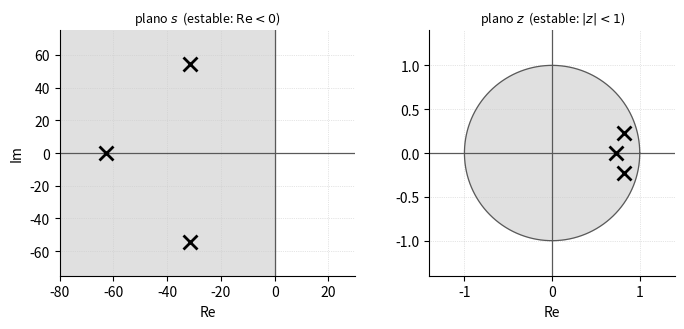
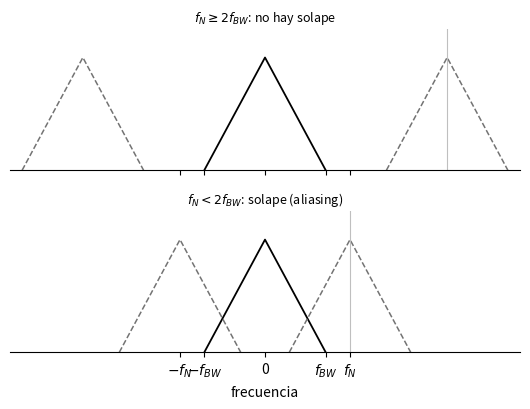
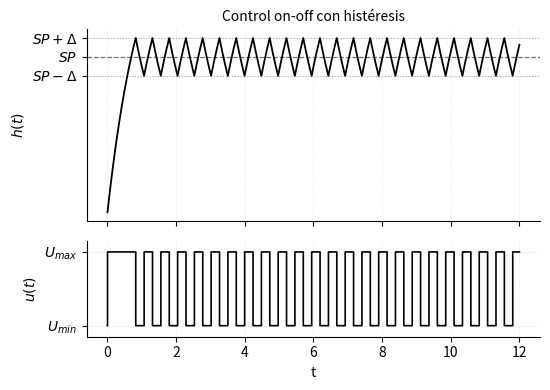
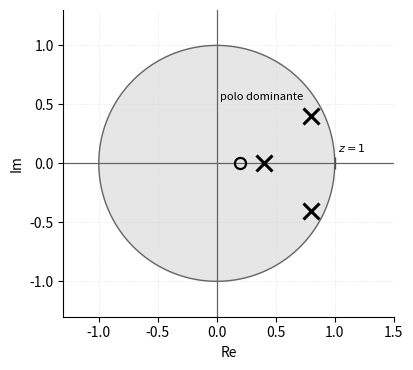
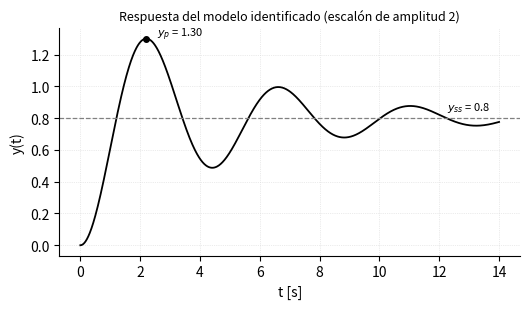

These charts were generated, in order, by the following Python code:
"""Figuras de la parte discreta: mapeo s->z, muestreo/aliasing y control on-off.

    python3 discretos.py   ->  genera los .svg y los .pdf
"""
import matplotlib
matplotlib.use('Agg')
import matplotlib.pyplot as plt
import numpy as np


def _guardar(fig, nombre):
    fig.tight_layout()
    for ext in ('.svg', '.pdf'):
        fig.savefig(nombre + ext, transparent=True)
    plt.close(fig)


def mapeo_s_z(nombre='mapeo_s_z', T=0.005,
              polos=(-62.8 + 0j, -31.4 + 54.4j, -31.4 - 54.4j)):
    """Plano s (semiplano izquierdo) y su imagen en el plano z (circulo unitario).

    Usa los polos del ejercicio de mapeo del cuaderno.
    """
    fig, (a1, a2) = plt.subplots(1, 2, figsize=(7.2, 3.4))

    # --- plano s ---
    a1.axvspan(-80, 0, color='0.88')
    a1.axhline(0, color='0.35', lw=0.9)
    a1.axvline(0, color='0.35', lw=0.9)
    for p in polos:
        a1.plot(p.real, p.imag, 'x', ms=10, mew=2, color='black')
    a1.set_xlim(-80, 30)
    a1.set_ylim(-75, 75)
    a1.set_title('plano $s$  (estable: $\\mathrm{Re}<0$)', fontsize=9)
    a1.set_xlabel('Re')
    a1.set_ylabel('Im')

    # --- plano z ---
    th = np.linspace(0, 2 * np.pi, 400)
    a2.fill(np.cos(th), np.sin(th), color='0.88')
    a2.plot(np.cos(th), np.sin(th), color='0.35', lw=0.9)
    a2.axhline(0, color='0.35', lw=0.9)
    a2.axvline(0, color='0.35', lw=0.9)
    for p in polos:
        z = np.exp(T * p)
        a2.plot(z.real, z.imag, 'x', ms=10, mew=2, color='black')
    a2.set_xlim(-1.4, 1.4)
    a2.set_ylim(-1.4, 1.4)
    a2.set_aspect('equal')
    a2.set_title('plano $z$  (estable: $|z|<1$)', fontsize=9)
    a2.set_xlabel('Re')

    for ax in (a1, a2):
        ax.grid(True, ls=':', lw=0.5, color='0.8')
        for lado in ('top', 'right'):
            ax.spines[lado].set_visible(False)
    _guardar(fig, nombre)


def muestreo_aliasing(nombre='muestreo_aliasing'):
    """Espectro base y sus replicas: sin solape y con solape."""
    fig, (a1, a2) = plt.subplots(2, 1, figsize=(5.4, 4.2), sharex=True)

    def triangulo(ax, centro, ancho, alto=1.0, **kw):
        ax.plot([centro - ancho, centro, centro + ancho],
                [0, alto, 0], **kw)

    fbw = 1.0
    for ax, fn, titulo in ((a1, 3.0, '$f_N \\geq 2f_{BW}$: no hay solape'),
                           (a2, 1.4, '$f_N < 2f_{BW}$: solape (aliasing)')):
        triangulo(ax, 0, fbw, color='black', lw=1.3)
        triangulo(ax, fn, fbw, color='0.45', lw=1.1, ls='--')
        triangulo(ax, -fn, fbw, color='0.45', lw=1.1, ls='--')
        ax.axvline(fn, color='0.75', lw=0.8)
        ax.set_yticks([])
        ax.set_xticks([-fn, -fbw, 0, fbw, fn])
        ax.set_xticklabels(['$-f_N$', '$-f_{BW}$', '0', '$f_{BW}$', '$f_N$'])
        ax.set_title(titulo, fontsize=9)
        ax.set_xlim(-4.2, 4.2)
        ax.set_ylim(0, 1.25)
        for lado in ('top', 'right', 'left'):
            ax.spines[lado].set_visible(False)
    a2.set_xlabel('frecuencia')
    _guardar(fig, nombre)


def control_onoff(nombre='control_onoff', sp=1.0, delta=0.12, tau=1.0,
                  u_max=2.0, u_min=0.0, t_fin=12.0, dt=0.002):
    """Planta de primer orden con control on-off con histeresis SP +/- delta."""
    n = int(t_fin / dt)
    t = np.arange(n) * dt
    h = np.zeros(n)
    u = np.zeros(n)
    encendido = True
    for k in range(1, n):
        if encendido and h[k - 1] > sp + delta:
            encendido = False
        elif not encendido and h[k - 1] < sp - delta:
            encendido = True
        u[k] = u_max if encendido else u_min
        h[k] = h[k - 1] + dt * (u[k] - h[k - 1]) / tau

    fig, (a1, a2) = plt.subplots(2, 1, figsize=(5.6, 4.0), sharex=True,
                                 gridspec_kw={'height_ratios': [2, 1]})
    a1.axhline(sp, color='0.45', lw=0.9, ls='--')
    a1.axhline(sp + delta, color='0.7', lw=0.8, ls=':')
    a1.axhline(sp - delta, color='0.7', lw=0.8, ls=':')
    a1.plot(t, h, color='black', lw=1.3)
    a1.set_yticks([sp - delta, sp, sp + delta])
    a1.set_yticklabels(['$SP-\\Delta$', '$SP$', '$SP+\\Delta$'])
    a1.set_ylabel('$h(t)$')
    a1.set_title('Control on-off con histéresis', fontsize=10)

    a2.step(t, u, where='post', color='black', lw=1.2)
    a2.set_yticks([u_min, u_max])
    a2.set_yticklabels(['$U_{min}$', '$U_{max}$'])
    a2.set_ylim(u_min - 0.3, u_max + 0.3)
    a2.set_ylabel('$u(t)$')
    a2.set_xlabel('t')

    for ax in (a1, a2):
        ax.grid(True, ls=':', lw=0.5, color='0.85')
        for lado in ('top', 'right'):
            ax.spines[lado].set_visible(False)
    _guardar(fig, nombre)


def plano_z_polos(nombre='plano_z_polos',
                  polos=(0.4 + 0j, 0.8 + 0.4j, 0.8 - 0.4j),
                  ceros=(0.2 + 0j,)):
    """Polos y ceros de G(z) del ejercicio, con el circulo unitario.

    El polo dominante es el mas cercano a z = 1.
    """
    th = np.linspace(0, 2 * np.pi, 400)
    fig, ax = plt.subplots(figsize=(4.4, 3.8))
    ax.fill(np.cos(th), np.sin(th), color='0.9')
    ax.plot(np.cos(th), np.sin(th), color='0.4', lw=1.0)
    ax.axhline(0, color='0.4', lw=0.9)
    ax.axvline(0, color='0.4', lw=0.9)
    for p in polos:
        ax.plot(p.real, p.imag, 'x', ms=11, mew=2.2, color='black')
    for c in ceros:
        ax.plot(c.real, c.imag, 'o', ms=8, mfc='none', mew=1.6, color='black')
    ax.plot(1, 0, marker='|', ms=9, color='0.3')
    ax.annotate('$z=1$', (1, 0), textcoords='offset points',
                xytext=(2, 8), fontsize=8)
    ax.annotate('polo dominante', (0.8, 0.4), textcoords='offset points',
                xytext=(-6, 12), fontsize=8, ha='right')
    ax.set_xlim(-1.3, 1.5)
    ax.set_ylim(-1.3, 1.3)
    ax.set_aspect('equal')
    ax.set_xlabel('Re')
    ax.set_ylabel('Im')
    ax.grid(True, ls=':', lw=0.5, color='0.85')
    for lado in ('top', 'right'):
        ax.spines[lado].set_visible(False)
    _guardar(fig, nombre)


def respuesta_identificacion(nombre='respuesta_identificacion',
                             K=0.4, zeta=0.1479, wn=1.44, amplitud=2.0,
                             t_fin=14.0):
    """Respuesta al escalon del modelo identificado en el ejemplo.

    Reproduce el trazo del cuaderno: escalon de amplitud 2, y_ss = 0.8,
    pico 1.3 en t_p = 2.2 s.
    """
    sig = zeta * wn
    wd = wn * np.sqrt(1 - zeta ** 2)
    t = np.linspace(0, t_fin, 1200)
    yss = K * amplitud
    y = yss * (1 - np.exp(-sig * t) * (np.cos(wd * t) + (sig / wd) * np.sin(wd * t)))
    tp = np.pi / wd
    yp = yss * (1 + np.exp(-zeta * np.pi / np.sqrt(1 - zeta ** 2)))

    fig, ax = plt.subplots(figsize=(5.4, 3.2))
    ax.plot(t, y, color='black', lw=1.3)
    ax.axhline(yss, color='0.5', lw=0.9, ls='--')
    ax.plot([tp], [yp], 'o', ms=4, color='black')
    ax.annotate(f'$y_p$ = {yp:.2f}', (tp, yp), textcoords='offset points',
                xytext=(8, 2), fontsize=8)
    ax.annotate(f'$y_{{ss}}$ = {yss:.1f}', (t_fin, yss),
                textcoords='offset points', xytext=(-6, 6),
                fontsize=8, ha='right')
    ax.set_xlabel('t [s]')
    ax.set_ylabel('y(t)')
    ax.set_title('Respuesta del modelo identificado (escalón de amplitud 2)',
                 fontsize=9)
    ax.grid(True, ls=':', lw=0.5, color='0.85')
    for lado in ('top', 'right'):
        ax.spines[lado].set_visible(False)
    _guardar(fig, nombre)


if __name__ == '__main__':
    mapeo_s_z()
    muestreo_aliasing()
    control_onoff()
    plano_z_polos()
    respuesta_identificacion()
